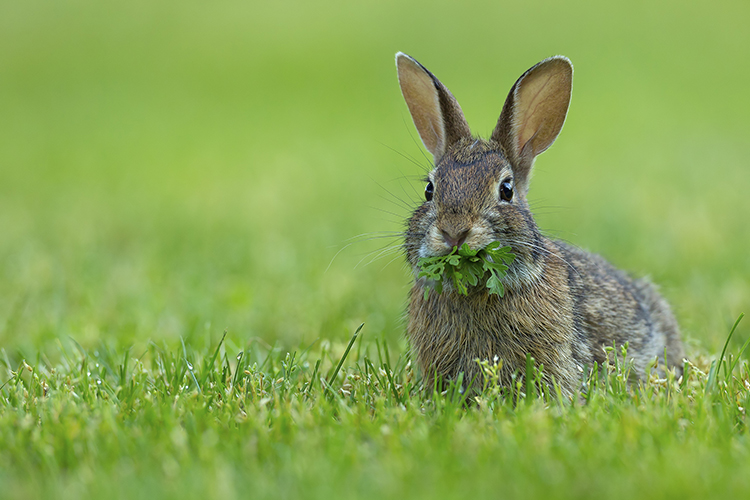
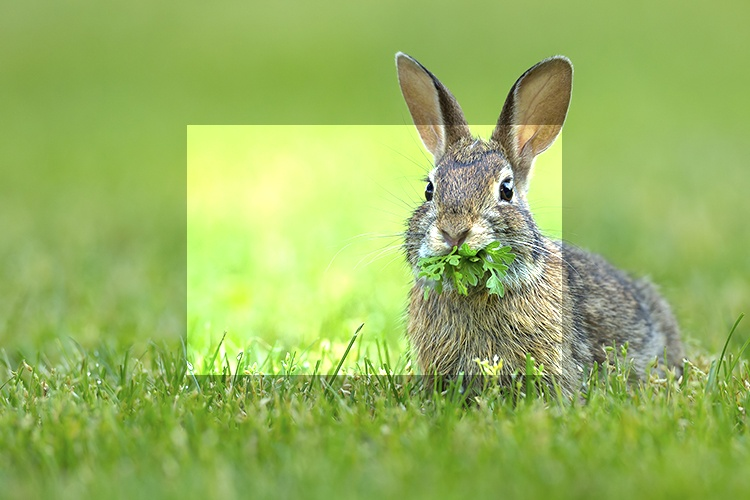
Input picture: input.jpg (750x500), committed beside the script.
Output picture: output_step5_brightness_roi.jpg (750x500), as committed by the script's author.
Transform script: main.cpp (C++; library hint: OpenCV): line 29 names the input picture, line 65 names the output picture.
#include <opencv2/opencv.hpp>
#include <iostream>
#include <filesystem>
#include <map>
#include <string>

// include operation classes
#include "src/cpp/operations/base_operation.hpp"
#include "src/cpp/operations/brightness_operation.hpp"
#include "src/cpp/operations/blur_operation.hpp"

/**
 * main function that demonstrates the operation system with parameters
 * 
 * this function:
 * 1. loads an image from the data directory
 * 2. verifies the image was loaded successfully
 * 3. creates a brightness operation and sets parameters
 * 4. applies the operation and saves the result
 * 5. provides detailed logging for debugging
 * 
 * @return 0 on success, -1 on failure
 */
int main() {
    std::cout << "Starting SEA Vision image processing..." << std::endl;
    
    // load image
    std::cout << "Loading image..." << std::endl;
    cv::Mat image = cv::imread("data/input.jpg");
    
    if (image.empty()) {
        std::cout << "Error: Could not load image 'data/input.jpg'" << std::endl;
        std::cout << "Current working directory: " << std::filesystem::current_path() << std::endl;
        return -1;
    }
    
    std::cout << "Successfully loaded image with size: " << image.cols << "x" << image.rows << std::endl;
    
    // create operations
    BrightnessOperation brightness_op;
    BlurOperation blur_op;
    
    // test brightness operation on full image
    std::cout << "Testing brightness operation (full image)..." << std::endl;
    std::map<std::string, double> brightness_params;
    brightness_params["factor"] = 1.5; // increase brightness by 50%
    ROI full_roi(0, 0, 0, 0); // full image
    cv::Mat brightness_result = brightness_op.execute(image, full_roi, brightness_params);
    cv::imwrite("data/output_step5_brightness_full.jpg", brightness_result);
    std::cout << "Brightness (full image) completed. Saved as 'data/output_step5_brightness_full.jpg'" << std::endl;

    // test blur operation on full image
    std::cout << "Testing blur operation (full image)..." << std::endl;
    std::map<std::string, double> blur_params;
    blur_params["kernel_size"] = 5;
    blur_params["sigma"] = 1.0;
    cv::Mat blur_result = blur_op.execute(image, full_roi, blur_params);
    cv::imwrite("data/output_step5_blur_full.jpg", blur_result);
    std::cout << "Blur (full image) completed. Saved as 'data/output_step5_blur_full.jpg'" << std::endl;

    // test brightness operation on ROI
    ROI roi(image.cols / 4, image.rows / 4, image.cols / 2, image.rows / 2); // center box
    std::cout << "Testing brightness operation (ROI)..." << std::endl;
    cv::Mat brightness_roi_result = brightness_op.execute(image, roi, brightness_params);
    cv::imwrite("data/output_step5_brightness_roi.jpg", brightness_roi_result);
    std::cout << "Brightness (ROI) completed. Saved as 'data/output_step5_brightness_roi.jpg'" << std::endl;

    // test blur operation on ROI
    std::cout << "Testing blur operation (ROI)..." << std::endl;
    cv::Mat blur_roi_result = blur_op.execute(image, roi, blur_params);
    cv::imwrite("data/output_step5_blur_roi.jpg", blur_roi_result);
    std::cout << "Blur (ROI) completed. Saved as 'data/output_step5_blur_roi.jpg'" << std::endl;

    std::cout << "All operations completed successfully!" << std::endl;
    return 0;
}